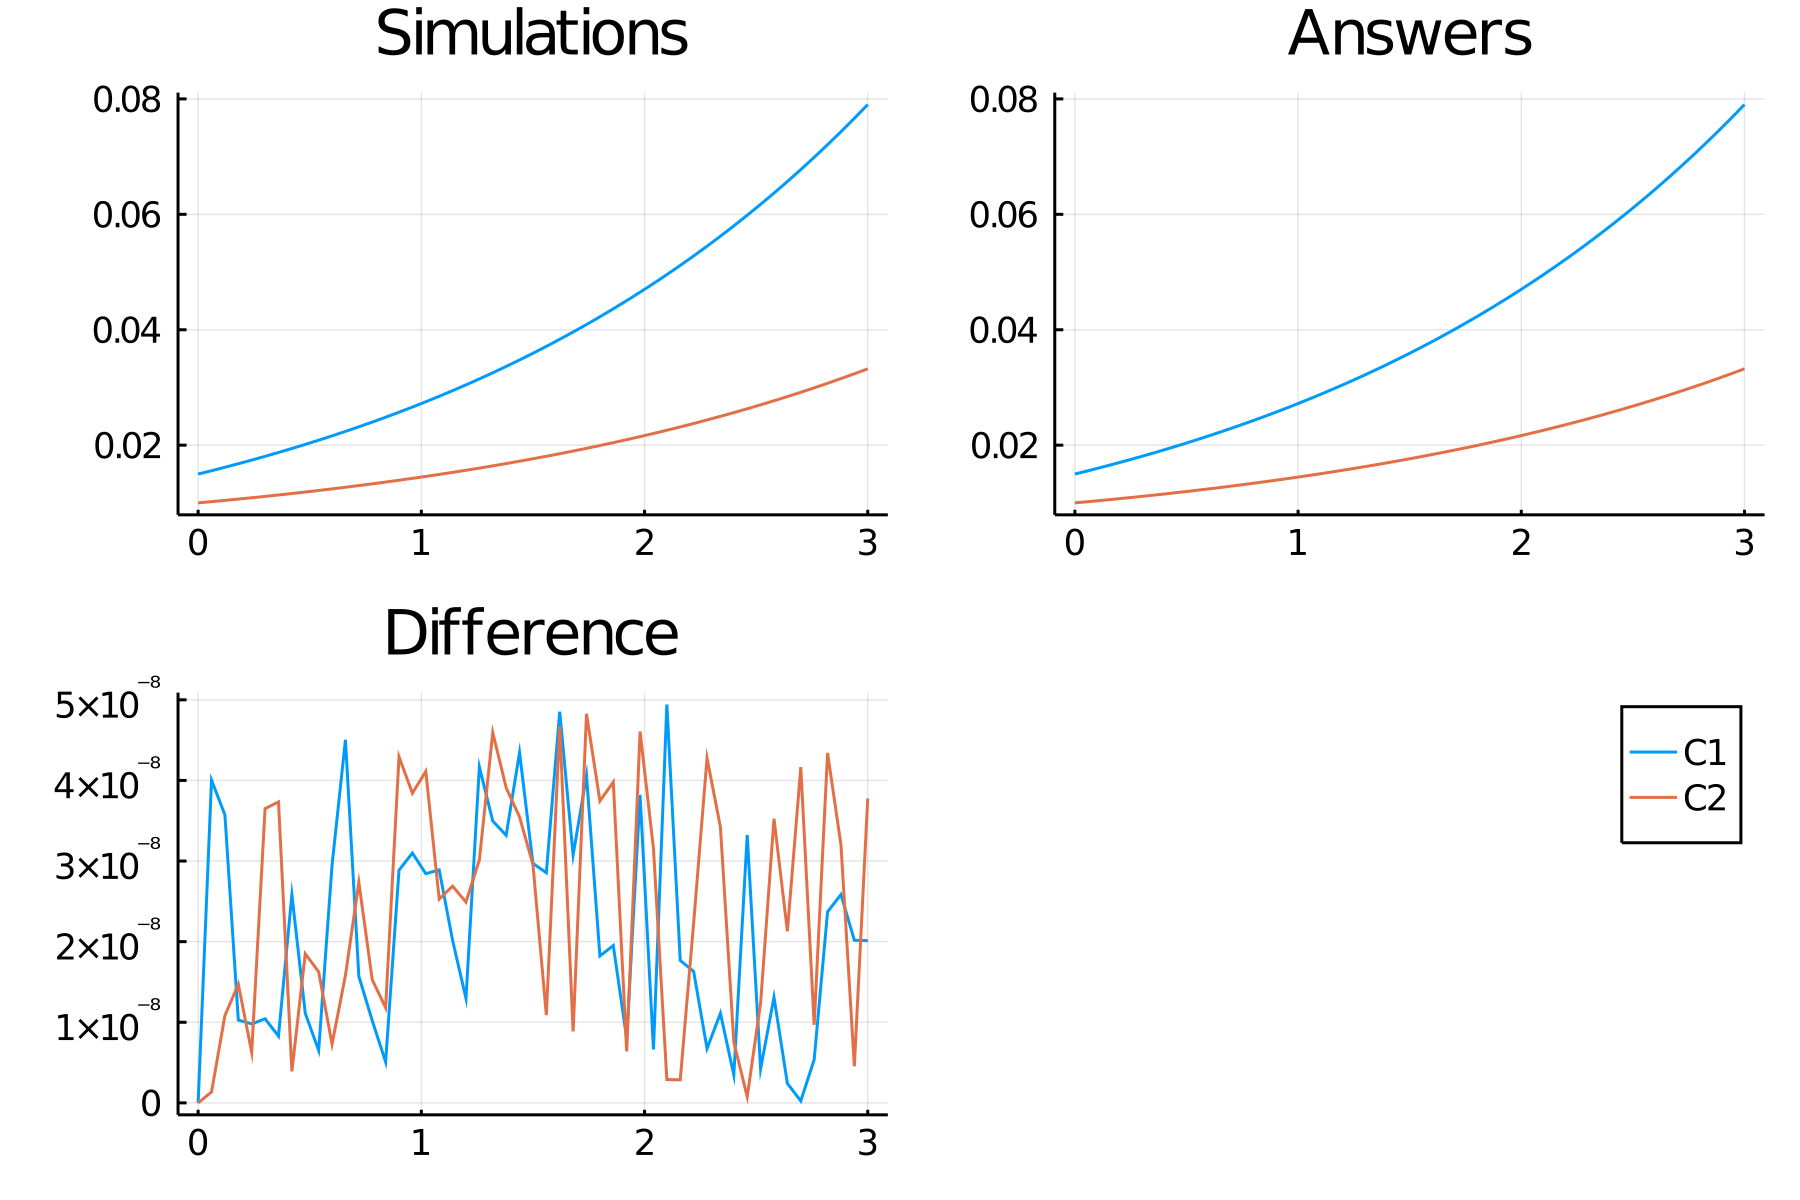

Values plotted in this chart, from the file beside it:
time, C1, C2
0.0, 0.015, 0.01
0.06, 0.01558, 0.01021
0.12, 0.01617, 0.01043
0.18, 0.01679, 0.01066
0.24, 0.01742, 0.01089
0.3, 0.01807, 0.01113
0.36, 0.01874, 0.01137
0.42, 0.01942, 0.01163
0.48, 0.02013, 0.01189
0.54, 0.02086, 0.01215
0.6, 0.02161, 0.01243
0.66, 0.02239, 0.01271
0.72, 0.02318, 0.013
0.78, 0.024, 0.0133
0.84, 0.02484, 0.01361
0.9, 0.02571, 0.01393
0.96, 0.02661, 0.01425
1.02, 0.02753, 0.01459
1.08, 0.02847, 0.01493
1.14, 0.02945, 0.01529
1.2, 0.03045, 0.01565
1.26, 0.03148, 0.01603
1.32, 0.03255, 0.01641
1.38, 0.03364, 0.01681
1.44, 0.03477, 0.01722
1.5, 0.03592, 0.01764
1.56, 0.03712, 0.01808
1.62, 0.03835, 0.01852
1.68, 0.03961, 0.01898
1.74, 0.04091, 0.01945
1.8, 0.04225, 0.01994
1.86, 0.04363, 0.02044
1.92, 0.04505, 0.02095
1.98, 0.04651, 0.02148
2.04, 0.04801, 0.02203
2.1, 0.04956, 0.02259
2.16, 0.05115, 0.02316
2.22, 0.05279, 0.02376
2.28, 0.05448, 0.02437
2.34, 0.05621, 0.025
2.4, 0.058, 0.02564
2.46, 0.05984, 0.02631
2.52, 0.06173, 0.02699
2.58, 0.06368, 0.0277
2.64, 0.06569, 0.02842
2.7, 0.06775, 0.02917
2.76, 0.06988, 0.02994
2.82, 0.07207, 0.03073
2.88, 0.07432, 0.03154
2.94, 0.07664, 0.03237
3.0, 0.07902, 0.03323
